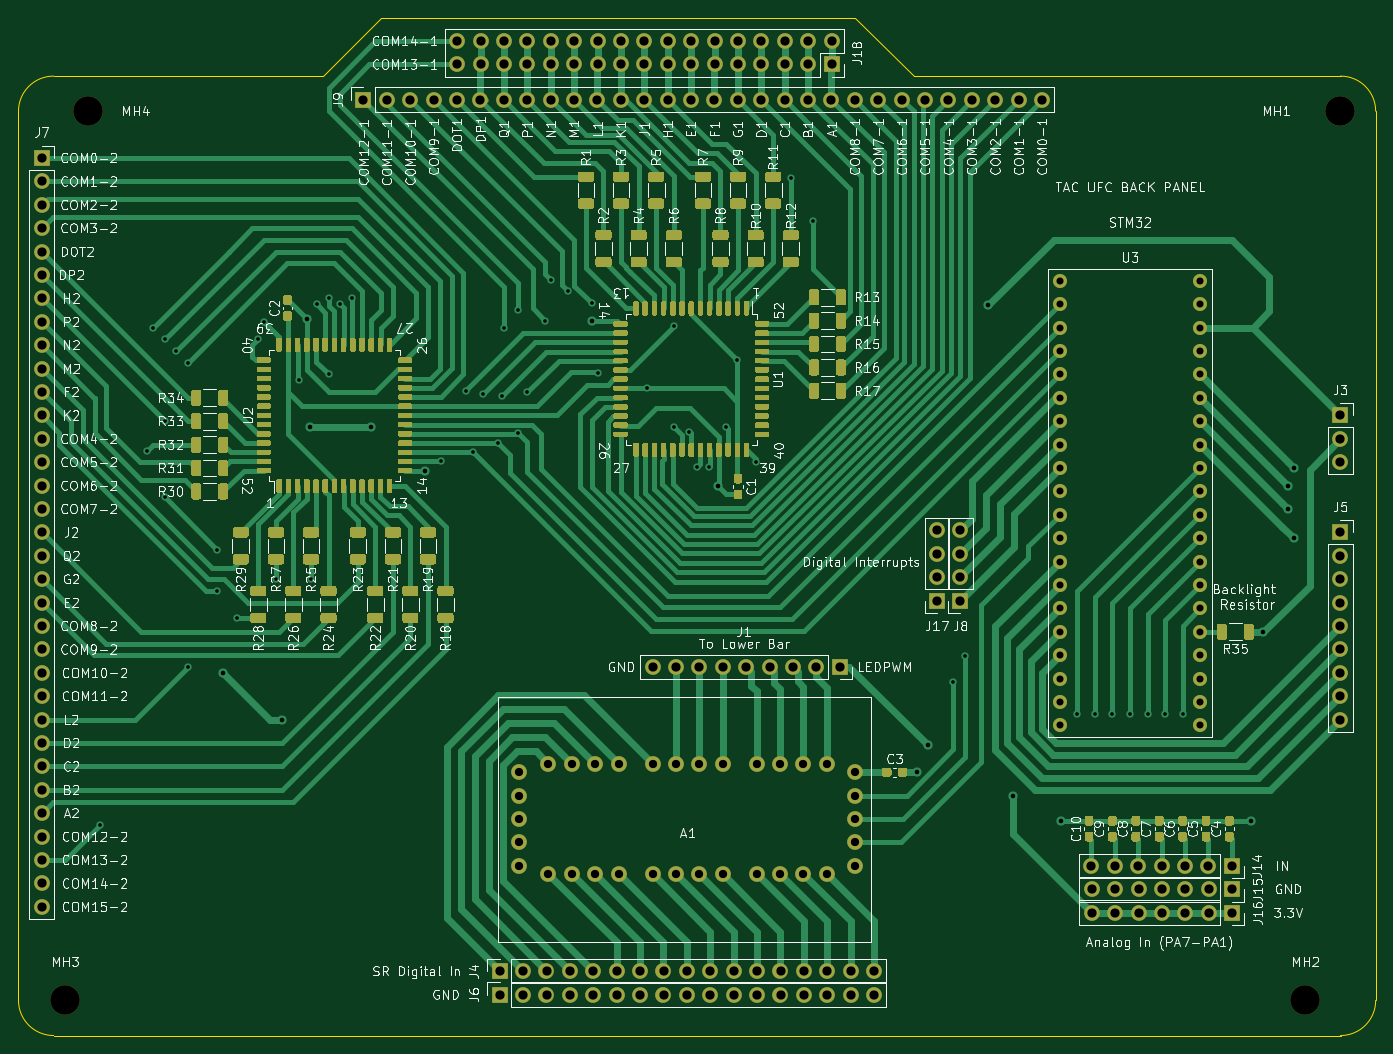
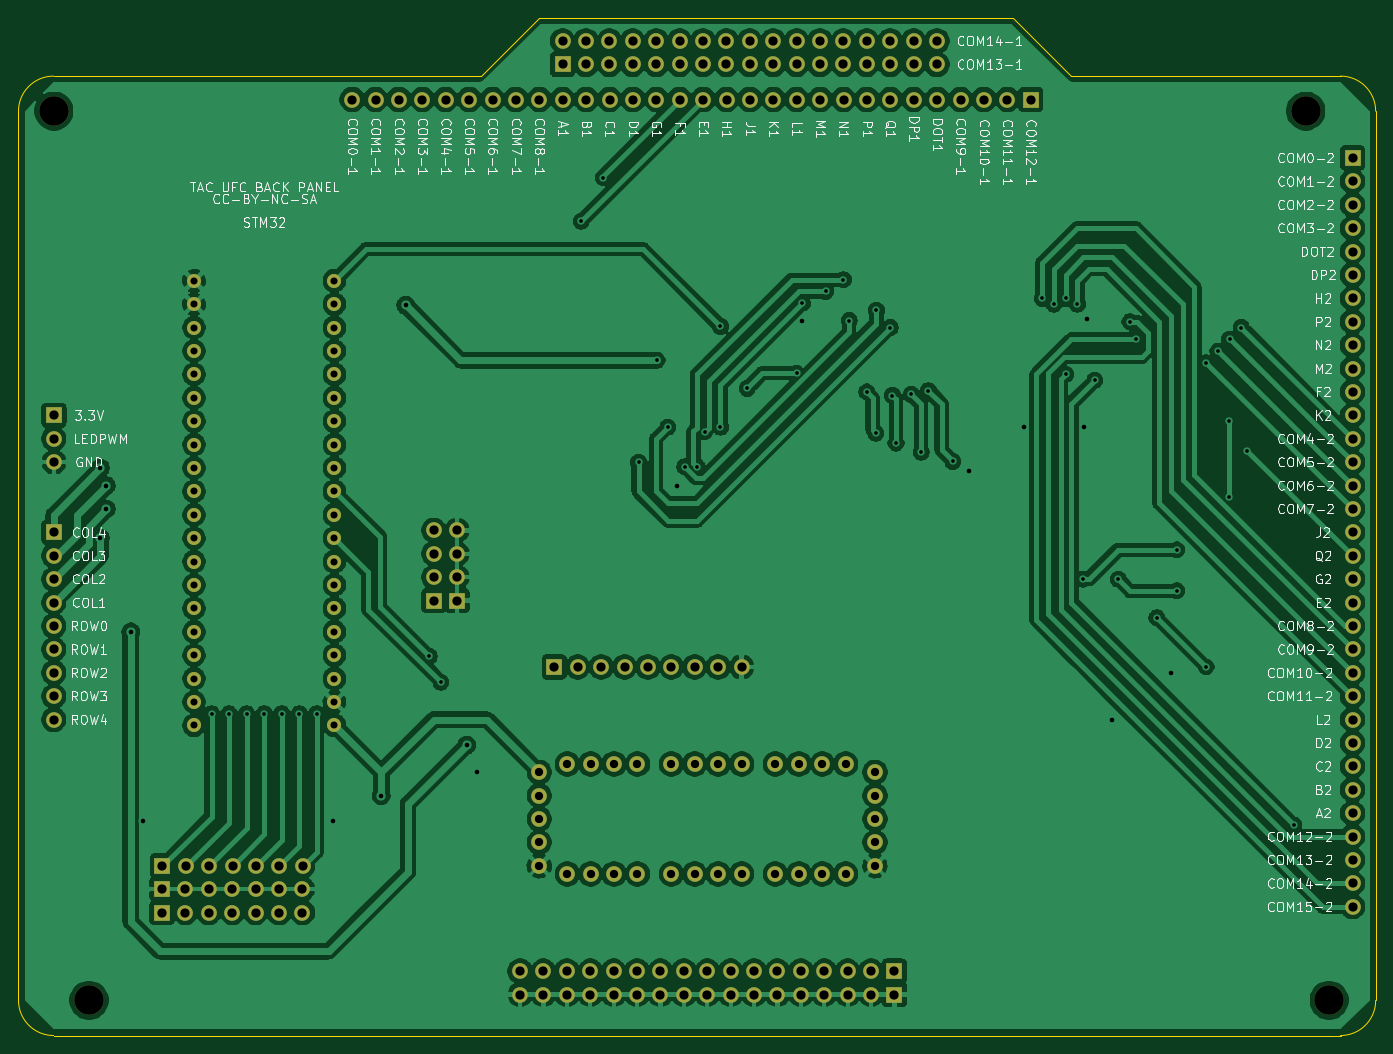
Circuit board: 11 layer files. Board 147.3 x 110.5 mm.
- bottom_copper: backside-B_Cu.gbr (357469 bytes)
- bottom_mask: backside-B_Mask.gbr (7503 bytes)
- paste: backside-B_Paste.gbr (459 bytes)
- bottom_silk: backside-B_SilkS.gbr (88863 bytes)
- outline: backside-Edge_Cuts.gbr (1191 bytes)
- top_copper: backside-F_Cu.gbr (134976 bytes)
- top_mask: backside-F_Mask.gbr (72320 bytes)
- paste: backside-F_Paste.gbr (65276 bytes)
- top_silk: backside-F_SilkS.gbr (165694 bytes)
- drill: backside-NPTH.drl (336 bytes)
- drill: backside-PTH.drl (4860 bytes)

=== bottom_copper: backside-B_Cu.gbr (357469 bytes, source omitted) ===
=== bottom_mask: backside-B_Mask.gbr (7503 bytes, source omitted) ===
=== paste: backside-B_Paste.gbr ===
%TF.GenerationSoftware,KiCad,Pcbnew,(5.1.9)-1*%
%TF.CreationDate,2021-05-14T23:56:10-04:00*%
%TF.ProjectId,backside,6261636b-7369-4646-952e-6b696361645f,rev?*%
%TF.SameCoordinates,Original*%
%TF.FileFunction,Paste,Bot*%
%TF.FilePolarity,Positive*%
%FSLAX46Y46*%
G04 Gerber Fmt 4.6, Leading zero omitted, Abs format (unit mm)*
G04 Created by KiCad (PCBNEW (5.1.9)-1) date 2021-05-14 23:56:10*
%MOMM*%
%LPD*%
G01*
G04 APERTURE LIST*
G04 APERTURE END LIST*
M02*

=== bottom_silk: backside-B_SilkS.gbr (88863 bytes, source omitted) ===
=== outline: backside-Edge_Cuts.gbr ===
%TF.GenerationSoftware,KiCad,Pcbnew,(5.1.9)-1*%
%TF.CreationDate,2021-05-14T23:56:10-04:00*%
%TF.ProjectId,backside,6261636b-7369-4646-952e-6b696361645f,rev?*%
%TF.SameCoordinates,Original*%
%TF.FileFunction,Profile,NP*%
%FSLAX46Y46*%
G04 Gerber Fmt 4.6, Leading zero omitted, Abs format (unit mm)*
G04 Created by KiCad (PCBNEW (5.1.9)-1) date 2021-05-14 23:56:10*
%MOMM*%
%LPD*%
G01*
G04 APERTURE LIST*
%TA.AperFunction,Profile*%
%ADD10C,0.050000*%
%TD*%
G04 APERTURE END LIST*
D10*
X78740000Y-48260000D02*
X125095000Y-48260000D01*
X72390000Y-41910000D02*
X78740000Y-48260000D01*
X20955000Y-41910000D02*
X72390000Y-41910000D01*
X14605000Y-48260000D02*
X20955000Y-41910000D01*
X-14605000Y-48260000D02*
X14605000Y-48260000D01*
X-18415000Y-148590000D02*
X-18415000Y-52070000D01*
X125095000Y-152400000D02*
X-14605000Y-152400000D01*
X128905000Y-52070000D02*
X128905000Y-148590000D01*
X128905000Y-148590000D02*
G75*
G02*
X125095000Y-152400000I-3810000J0D01*
G01*
X-14605000Y-152400000D02*
G75*
G02*
X-18415000Y-148590000I0J3810000D01*
G01*
X-18415000Y-52070000D02*
G75*
G02*
X-14605000Y-48260000I3810000J0D01*
G01*
X125095000Y-48260000D02*
G75*
G02*
X128905000Y-52070000I0J-3810000D01*
G01*
M02*

=== top_copper: backside-F_Cu.gbr (134976 bytes, source omitted) ===
=== top_mask: backside-F_Mask.gbr (72320 bytes, source omitted) ===
=== paste: backside-F_Paste.gbr (65276 bytes, source omitted) ===
=== top_silk: backside-F_SilkS.gbr (165694 bytes, source omitted) ===
=== drill: backside-NPTH.drl ===
M48
; DRILL file {KiCad (5.1.9)-1} date 05/14/21 23:56:13
; FORMAT={-:-/ absolute / inch / decimal}
; #@! TF.CreationDate,2021-05-14T23:56:13-04:00
; #@! TF.GenerationSoftware,Kicad,Pcbnew,(5.1.9)-1
; #@! TF.FileFunction,NonPlated,1,2,NPTH
FMAT,2
INCH
T1C0.1260
%
G90
G05
T1
X-0.526Y-5.85
X-0.426Y-2.05
X4.774Y-5.85
X4.924Y-2.05
T0
M30

=== drill: backside-PTH.drl (4860 bytes, source omitted) ===
